Run: headless pygame with SDL's dummy video driver; simulated clock (each Clock.tick advances the game by its frame time, no real sleeping); random seed 0; keys injected as events and as key.get_pressed() state; no mouse input.
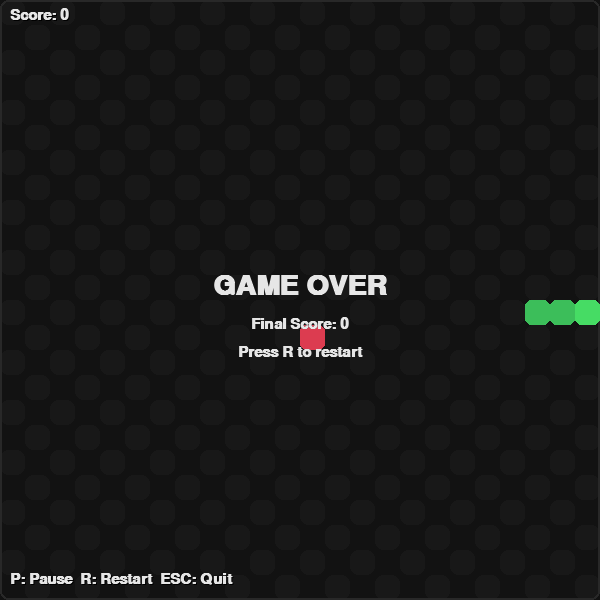
Frame 1 of 4 · flips 1–60 · no input
Frame 2 of 4 · flips 61–180 · tapped SPACE, RETURN · held RIGHT (→), D · screen unchanged from frame 1, image omitted
Frame 3 of 4 · flips 181–300 · held DOWN (↓), S · screen unchanged from frame 2, image omitted
Frame 4 of 4 · flips 301–420 · held LEFT (←), A, UP (↑), W · screen unchanged from frame 3, image omitted

The pygame program that drew these frames:

# snake.py
import pygame, sys, random

# ---------- Settings ----------
CELL = 25
GRID_W, GRID_H = 24, 24
W, H = GRID_W * CELL, GRID_H * CELL
FPS_BASE = 8               # starting speed
SPEED_STEP_EVERY = 5       # increase speed every N apples
BORDER_COLOR = (40, 40, 40)
BG1, BG2 = (18, 18, 18), (24, 24, 24)
SNAKE_HEAD, SNAKE_BODY = (70, 220, 100), (60, 190, 90)
FOOD_COLOR = (220, 60, 80)
TEXT = (230, 230, 230)
SHADOW = (0, 0, 0)

pygame.init()
screen = pygame.display.set_mode((W, H))
pygame.display.set_caption("Snake")
clock = pygame.time.Clock()
font = pygame.font.SysFont("consolas", 22, bold=True)
big  = pygame.font.SysFont("consolas", 42, bold=True)

# ---------- Helpers ----------
def grid_rand(exclude):
    """Return a random grid cell not inside 'exclude' set of (x,y)."""
    while True:
        p = (random.randrange(0, GRID_W), random.randrange(0, GRID_H))
        if p not in exclude: return p

def draw_cell(pos, color):
    x, y = pos
    r = pygame.Rect(x*CELL, y*CELL, CELL, CELL)
    pygame.draw.rect(screen, color, r, border_radius=6)

def draw_board():
    screen.fill(BG1)
    # subtle checkerboard
    for x in range(GRID_W):
        for y in range(GRID_H):
            if (x + y) % 2 == 0:
                pygame.draw.rect(
                    screen, BG2, (x*CELL, y*CELL, CELL, CELL), border_radius=8
                )
    # border
    pygame.draw.rect(screen, BORDER_COLOR, (0, 0, W, H), 2, border_radius=8)

# def text(surface, s, f, pos, c=TEXT, center=False, shadow=True):
#     img = f.render(s, True, c)
#     if shadow:
#         sh = f.render(s, True, SHADOW)
#         rect = sh.get_rect(center=pos if center else None)
#         if not center:
#             rect.topleft = (pos[0]+1, pos[1]+1)
#         else:
#             rect.center = (pos[0]+1, pos[1]+1)
#         surface.blit(sh, rect)
#     rect = img.get_rect(center=pos if center else None)
#     if not center: rect.topleft = pos
#     surface.blit(img, rect)
def text(surface, s, f, pos, c=TEXT, center=False, shadow=True):
    img = f.render(s, True, c)
    if shadow:
        sh = f.render(s, True, SHADOW)
        if center:
            rect = sh.get_rect(center=pos)
        else:
            rect = sh.get_rect()
            rect.topleft = (pos[0]+1, pos[1]+1)
        surface.blit(sh, rect)

    if center:
        rect = img.get_rect(center=pos)
    else:
        rect = img.get_rect()
        rect.topleft = pos
    surface.blit(img, rect)


# ---------- Game State ----------
def new_game():
    start = (GRID_W//2, GRID_H//2)
    snake = [start, (start[0]-1, start[1]), (start[0]-2, start[1])]
    direction = (1, 0)  # moving right
    food = grid_rand(set(snake))
    score = 0
    alive = True
    paused = False
    return snake, direction, food, score, alive, paused

snake, direction, food, score, alive, paused = new_game()

def change_dir(key, direction):
    # prevent reversing directly
    mapping = {
        pygame.K_LEFT:  (-1, 0),
        pygame.K_a:     (-1, 0),
        pygame.K_RIGHT: (1, 0),
        pygame.K_d:     (1, 0),
        pygame.K_UP:    (0, -1),
        pygame.K_w:     (0, -1),
        pygame.K_DOWN:  (0, 1),
        pygame.K_s:     (0, 1),
    }
    if key in mapping:
        nd = mapping[key]
        if (nd[0] == -direction[0] and nd[1] == -direction[1]):
            return direction
        return nd
    return direction

def step(snake, direction, food, score):
    head = snake[0]
    new_head = (head[0] + direction[0], head[1] + direction[1])

    # wall collision
    if not (0 <= new_head[0] < GRID_W and 0 <= new_head[1] < GRID_H):
        return snake, food, score, False, True  # dead

    # self collision
    if new_head in snake:
        return snake, food, score, False, True

    snake.insert(0, new_head)

    if new_head == food:
        score += 1
        food = grid_rand(set(snake))
    else:
        snake.pop()  # move forward

    return snake, food, score, True, False

# ---------- Main Loop ----------
frame = 0
while True:
    for e in pygame.event.get():
        if e.type == pygame.QUIT:
            pygame.quit(); sys.exit()
        if e.type == pygame.KEYDOWN:
            if e.key == pygame.K_ESCAPE:
                pygame.quit(); sys.exit()
            if alive and not paused:
                direction = change_dir(e.key, direction)
            if e.key == pygame.K_p and alive:
                paused = not paused
            if not alive and e.key == pygame.K_r:
                snake, direction, food, score, alive, paused = new_game()

    draw_board()

    # speed scales with score
    fps = FPS_BASE + (score // SPEED_STEP_EVERY)
    if alive and not paused:
        frame += 1
        # move every frame (since FPS controls pace)
        snake, food, score, cont, dead = step(snake, direction, food, score)
        alive = cont and not dead

    # draw food & snake
    draw_cell(food, FOOD_COLOR)
    for i, p in enumerate(snake):
        draw_cell(p, SNAKE_HEAD if i == 0 else SNAKE_BODY)

    # HUD
    text(screen, f"Score: {score}", font, (10, 8))
    text(screen, "P: Pause  R: Restart  ESC: Quit", font, (10, H-28))

    if paused:
        text(screen, "PAUSED", big, (W//2, H//2-10), center=True)
        text(screen, "Press P to resume", font, (W//2, H//2+26), center=True)

    if not alive:
        text(screen, "GAME OVER", big, (W//2, H//2-14), center=True)
        text(screen, f"Final Score: {score}", font, (W//2, H//2+24), center=True)
        text(screen, "Press R to restart", font, (W//2, H//2+52), center=True)

    pygame.display.flip()
    clock.tick(fps)
